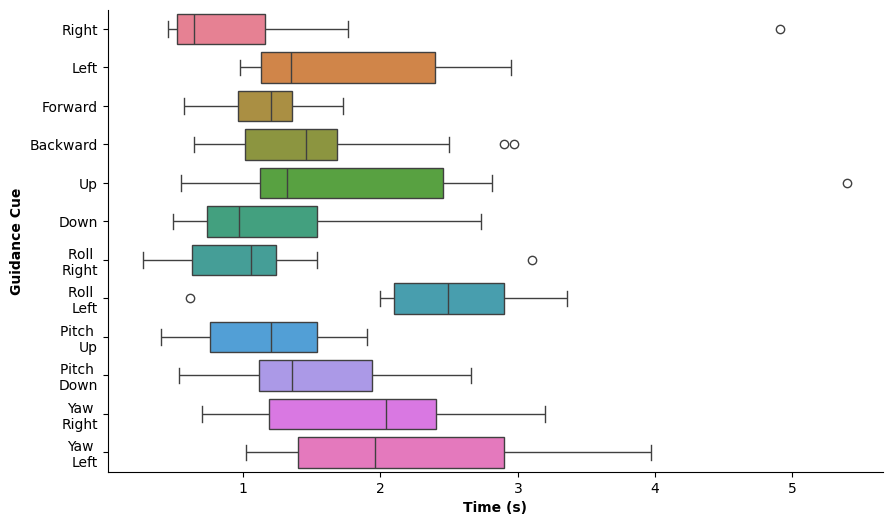

Source code (Python):
import matplotlib.pyplot as plt
import numpy as np
import seaborn as sns

# Sample data for 12 fields (replace this with your actual data)

data = [
    [0.45, 0.62, 0.5, 0.51, 1.08, 0.67, 0.69, 1.19, 0.56, 4.91, 0.46, 1.72, 0.53, 1.76], #right
    [2.4, 2.23, 1.08, 2.4, 1.24, 2.95, 1.13, 1.35, 2.67, 1.1, 0.98, 2.03, 1.33],    # left
    [1.39, 1.16, 0.57, 1.25, 0.9, 1.73], #fwd
    [1.32, 1.52, 0.73, 2.9, 1.46, 1.01, 1.36, 2.97, 1.68, 0.64, 0.64, 2.5, 1.65], # bwd
    [5.4, 0.55, 2.55, 1.79, 2.36, 1.14, 1.11, 1.19, 0.66, 2.81, 1.32], # up
    [0.76, .7, 2.73, 1.67, 0.62, 0.49, 1.61, 0.97, 0.74, 1.54, 0.78, 1.4, 0.99], #down 
    [1.27, 0.82, 3.1, 0.56, 1.15, 0.53, 1.32, 0.27, 1.14, 0.45, 1.09, 1.54, 1.02, 0.97], # roll r
    [2, 2.1, 2.2, 3.2, 2.84, 3.36, 0.61, 2.9, 2.49], # roll l
    [0.92, 0.73, 1.4, 0.4, 0.62, 0.76, 1.5, 1.2, 1.9, 1.56, 0.83, 1.89, 1.54], #pitch u
    [1.12, 1.1, 1.93, 0.53, 2.66, 1.64, 1.27, 1.26, 1.44, 0.77, 2.6, 1.96], #pitch d
    [3.2, 1.82, 2.03, 2.88, 0.7, 0.95, 2.11, 2.05, 0.75, 1.27, 2.3, 2.72], # yaw riht 
    [3.68, 3.5, 1.06, 1.96, 2.49, 1.23, 1.46, 3.97, 2.9, 2.23, 1.4, 1.89, 1.02]]    #yaw left
    
#data = np.random.randn(100, 12)  # Generating random data for demonstration

# Creating a box plot
plt.figure(figsize=(10, 6))  # Adjust the figure size if necessary
#plt.boxplot(data, vert=True)
sns.boxplot(data=data, orient='h')

sns.set_style("whitegrid")
sns.despine(left=False, bottom = False)

# Adding labels to the x-axis for each field
field_labels = ['Right', 'Left', 'Forward', 'Backward', 'Up', 'Down', 'Roll \nRight', 'Roll \nLeft', 'Pitch \nUp', 'Pitch \nDown', 'Yaw \nRight', 'Yaw \nLeft']
plt.yticks(np.arange(0, len(field_labels)), field_labels, ha='right')

# Adding labels to the axes
plt.xlabel('Time (s)', fontweight='bold')
plt.ylabel('Guidance Cue', fontweight='bold')

# Adding a title
#plt.title('Box Plot for 12 Fields')

# Display the plot
plt.show()
